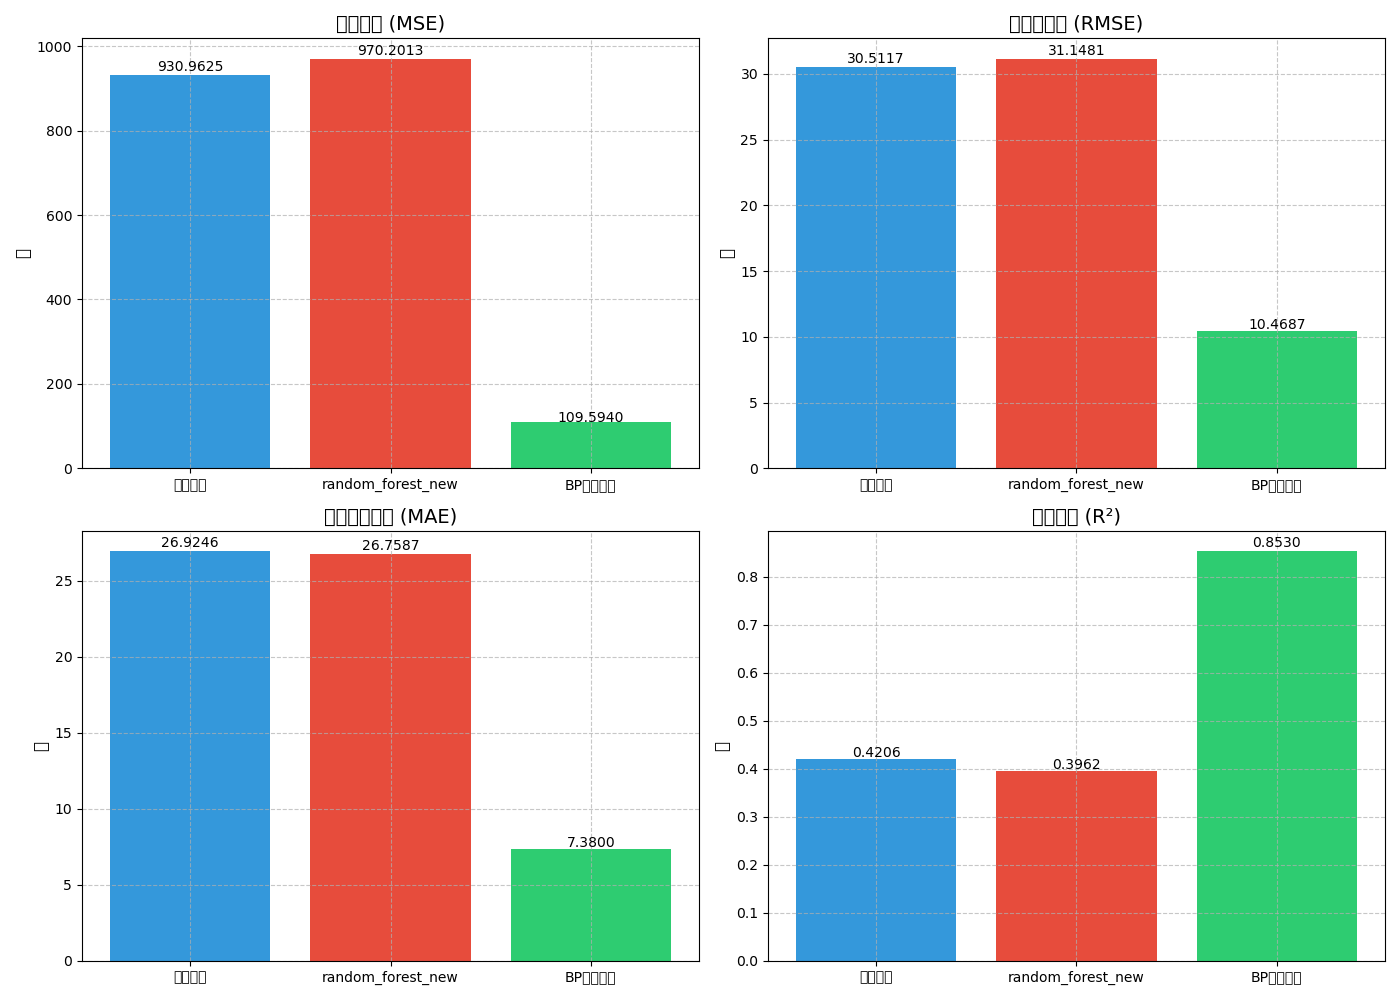

Values plotted in this chart, from the file beside it:
, random_forest, random_forest_new, bpnn
均方误差 (MSE), 931, 970.2, 109.6
均方根误差 (RMSE), 30.51, 31.15, 10.47
平均绝对误差 (MAE), 26.92, 26.76, 7.38
确定系数 (R²), 0.4206, 0.3962, 0.853
